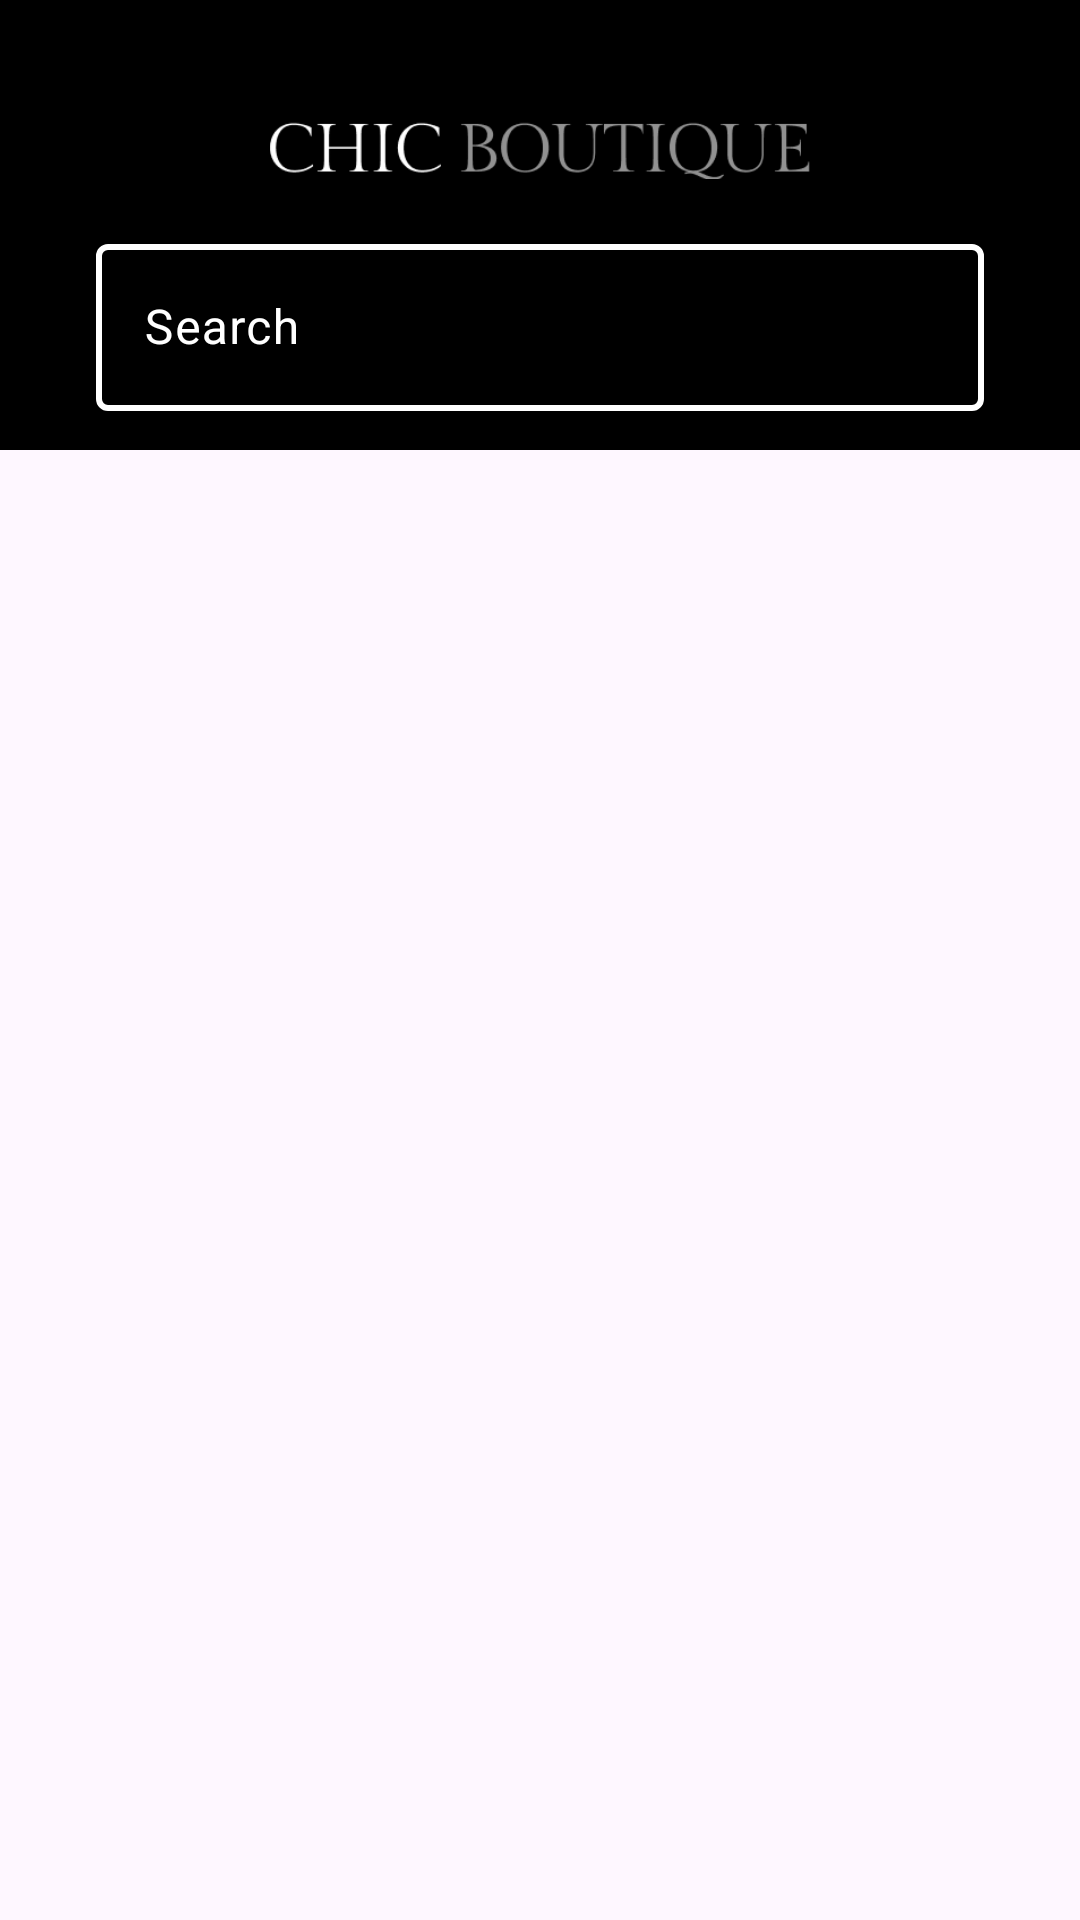

Write the Android layout XML for this screen, with the resource values it uses.
<!-- AndroidManifest.xml: application theme Theme.AxeDevToolsSampleApp -->
<!-- res/layout/fragment_main.xml -->
<?xml version="1.0" encoding="utf-8"?>
<ScrollView xmlns:android="http://schemas.android.com/apk/res/android"
    xmlns:app="http://schemas.android.com/apk/res-auto"
    android:layout_width="match_parent"
    android:layout_height="wrap_content">

    <androidx.constraintlayout.widget.ConstraintLayout
        android:layout_width="match_parent"
        android:layout_height="wrap_content">

        <View
            android:layout_width="match_parent"
            android:layout_height="150dp"
            android:background="@color/black"
            app:layout_constraintTop_toTopOf="parent"
            app:layout_constraintStart_toStartOf="parent" />

        <ImageView
            android:id="@+id/logo"
            android:layout_width="0dp"
            android:layout_height="wrap_content"
            android:layout_marginTop="@dimen/xlg"
            android:contentDescription="@string/chic_boutique"
            android:src="@drawable/chic_boutique"
            app:layout_constraintTop_toTopOf="parent"
            app:layout_constraintStart_toEndOf="@id/logo_guide_left"
            app:layout_constraintEnd_toStartOf="@id/logo_guide_right" />

        <androidx.constraintlayout.widget.Guideline
            android:id="@+id/logo_guide_left"
            android:layout_width="0dp"
            android:layout_height="0dp"
            android:orientation="vertical"
            app:layout_constraintGuide_percent="0.25" />

        <androidx.constraintlayout.widget.Guideline
            android:id="@+id/logo_guide_right"
            android:layout_width="0dp"
            android:layout_height="0dp"
            android:orientation="vertical"
            app:layout_constraintGuide_percent="0.75" />

        <com.google.android.material.textfield.TextInputLayout
            style="@style/Theme.AxeDevToolsSampleApp.WhiteOutlinedBox"
            android:layout_width="match_parent"
            android:layout_height="wrap_content"
            android:layout_marginStart="@dimen/xxlg"
            android:layout_marginEnd="@dimen/xxlg"
            android:hint="@string/search"
            android:padding="0dp"
            app:endIconTint="@color/white"
            app:endIconDrawable="@drawable/ic_search"
            app:endIconMode="custom"
            app:endIconContentDescription="@string/search"
            app:layout_constraintTop_toBottomOf="@id/logo"
            app:layout_constraintStart_toStartOf="parent"
            app:layout_constraintEnd_toEndOf="parent">

            <com.google.android.material.textfield.TextInputEditText
                android:layout_width="match_parent"
                android:layout_height="match_parent"
                app:iconGravity="textEnd" />

        </com.google.android.material.textfield.TextInputLayout>
    </androidx.constraintlayout.widget.ConstraintLayout>
</ScrollView>
<!-- resources referenced by this layout -->
<resources>
  <color name="black">#FF000000</color>
  <color name="white">#FFFFFFFF</color>
  <dimen name="xlg">24dp</dimen>
  <dimen name="xxlg">32dp</dimen>
  <!-- drawable chic_boutique: png bitmap (drawable, 5756 bytes) -->
  <string name="chic_boutique">Chic Boutique</string>
  <string name="search">Search</string>
  <style name="Theme.AxeDevToolsSampleApp.WhiteOutlinedBox" parent="Widget.Material3.TextInputLayout.OutlinedBox">
          <item name="boxStrokeColor">@color/text_input_white</item>
          <item name="hintTextColor">@color/white</item>
          <item name="android:textColorHint">@color/white</item>
          <item name="boxStrokeWidth">2dp</item>
      </style>
  <style name="Theme.AxeDevToolsSampleApp" parent="Theme.Material3.DayNight.NoActionBar">
          
          <item name="colorPrimary">@color/main_black</item>
          <item name="colorPrimaryVariant">@color/white</item>
          <item name="colorOnPrimary">@color/white</item>
          
          <item name="colorSecondary">@color/white</item>
          <item name="colorSecondaryVariant">@color/white</item>
          <item name="colorOnSecondary">@color/black</item>
          
          <item name="android:statusBarColor" tools:targetApi="l">?attr/colorPrimaryVariant</item>
          <item name="android:windowLightStatusBar">true</item>
          
  
          <item name="android:textSize">@dimen/text_md</item>
          <item name="android:textColor">@color/main_black</item>
      </style>
  <color name="main_black">#0d151c</color>
  <dimen name="text_md">16sp</dimen>
</resources>
